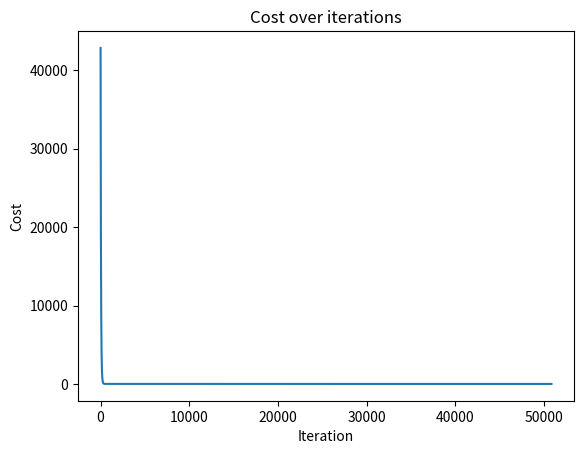
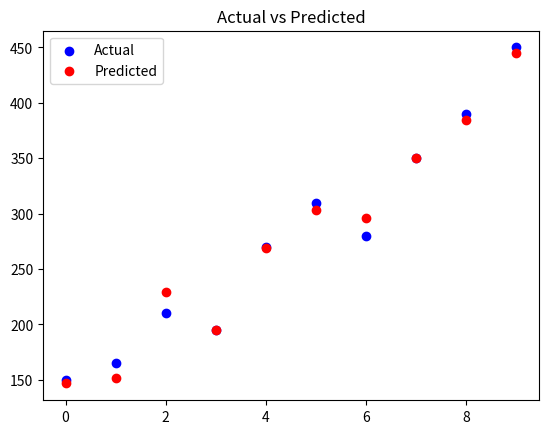

The matplotlib source for these figures, in order:

import matplotlib.pylab as plt
import numpy as np

# Features: [size_sqm, num_rooms, age_years]
X = np.array([
    [50,  2, 10],
    [60,  2, 15],
    [75,  3, 5],
    [80,  3, 20],
    [90,  4, 8],
    [100, 4, 3],
    [110, 4, 12],
    [120, 5, 7],
    [130, 5, 2],
    [150, 6, 1]
])

# Price in thousands
y = np.array([150, 165, 210, 195, 270, 310, 280, 350, 390, 450])
def cost(w,b):
    
    sum=0
    for i in range(len(x)):
        power=w*x[i]+b-y[i]
        sum+=power**2
    return sum / (2*len(x))

# w_vals = np.linspace(0,10,50)
# b_vals = np.linspace(0,10,50)

# W, B = np.meshgrid(w_vals, b_vals)
# Z = np.zeros_like(W)

# for i in range(W.shape[0]):
#     for j in range(W.shape[1]):
#         Z[i,j] = cost(W[i,j], B[i,j])

# fig = plt.figure()
# ax = fig.add_subplot(111, projection='3d')

# ax.plot_surface(W, B, Z, cmap="viridis")

# ax.set_xlabel("w")
# ax.set_ylabel("b")
# ax.set_zlabel("cost")


# Normalize
def split(X:list[float],Y:list[float],seed,percent)->tuple:
    x_test=[]
    y_test=[]
    x_train=X
    y_train=Y
    rounds=int((percent*len(X))/100)
    np.random.seed(seed)
    for i in range(len(X)-rounds):
       index= np.random.randint(0, len(x_train) - 1)
       x_test.append(x_train[index])
       y_test.append(y_train[index])
       x_train = np.delete(x_train, index, axis=0)
       y_train = np.delete(y_train, index, axis=0)

    return (x_train,y_train,x_test,y_test)


x_train,y_train,x_test,y_test=split(X,y,30,70)
print(len(x_train))
print(x_test)






X_mean = X.mean(axis=0)
X_std = X.std(axis=0)
X_norm = (X - X_mean) / X_std

m, n = X_norm.shape
w = np.zeros(n)
b = 0

def cost(w, b):
    errors = X_norm @ w + b - y
    return (1 / (2 * m)) * np.sum(errors ** 2)

def gradient(w, b):
    errors = X_norm @ w + b - y
    dw = (1 / m) * X_norm.T @ errors
    db = (1 / m) * np.sum(errors)
    return dw, db

def gradient_descent(alpha, w, b):
    cost_history = []
    
    while True:
        dw, db = gradient(w, b)
        new_w = w - alpha * dw
        new_b = b - alpha * db

        cost_history.append(cost(w, b))

        if np.all(np.abs(new_w - w) < 1e-6) and abs(new_b - b) < 1e-6:
            break

        w, b = new_w, new_b
    
    return w, b, cost_history

final_w, final_b, cost_history = gradient_descent(0.01, w, b)

print("Weights:", final_w)
print("Bias:", final_b)

predictions = X_norm @ final_w + final_b

R2_score=1-(sum((predictions-y)**2)/sum((y-np.mean(y))**2))
R2_score_root=np.power(R2_score,1/2)
# Plot 1 - cost going down
print(R2_score_root)
plt.figure(1)

plt.plot(cost_history)
plt.title("Cost over iterations")
plt.xlabel("Iteration")
plt.ylabel("Cost")

# Plot 2 - actual vs predicted
plt.figure(2)
plt.scatter(range(len(y)), y, label='Actual', color='blue')
plt.scatter(range(len(y)), predictions, label='Predicted', color='red')
plt.title("Actual vs Predicted")
plt.legend()

plt.show()
